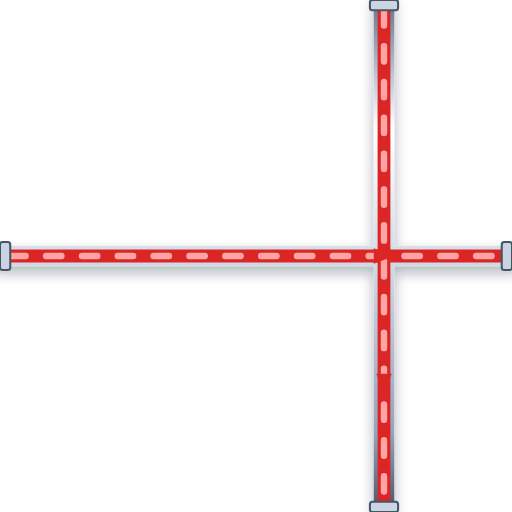
t = 0.00 s
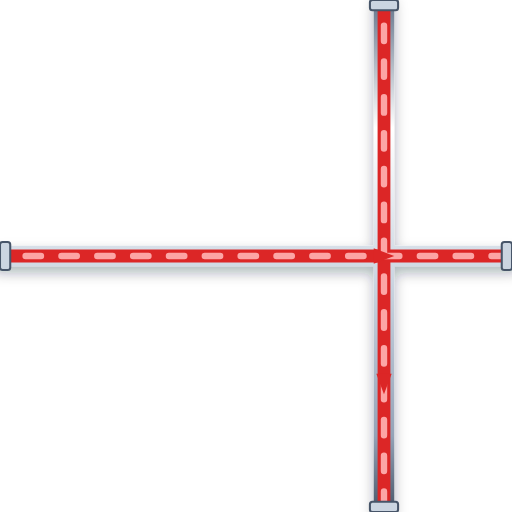
t = 0.20 s
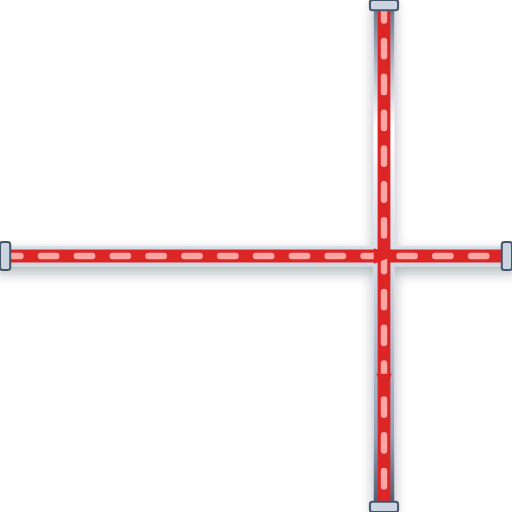
t = 0.40 s
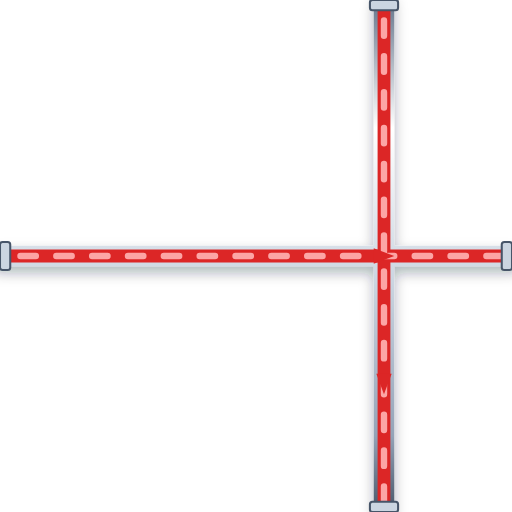
t = 0.60 s

The animated SVG that drew these frames (rendered in a browser with its animation timeline set to each time). Animation: 1 CSS @keyframes rule; one cycle of 0.80 s, repeats indefinitely.

<svg xmlns="http://www.w3.org/2000/svg" viewBox="0 0 200 200" width="200" height="200">
  <defs>
    <style>
      @keyframes p-flow-anim {
        from { stroke-dashoffset: 24; } to { stroke-dashoffset: 0; }
      }
      .anim-p-flow {
        stroke-dasharray: 6 8;
        animation: p-flow-anim 0.8s linear infinite;
      }
    </style>
    <filter id="ssPipeShadow" x="-15%" y="-15%" width="130%" height="130%">
      <feDropShadow dx="0" dy="2.5" stdDeviation="2.5" flood-color="#0f172a" flood-opacity="0.32" />
    </filter>
    <linearGradient id="ssPipeGradH" x1="0%" y1="0%" x2="0%" y2="100%">
      <stop offset="0%" stop-color="#64748b" /><stop offset="25%" stop-color="#ffffff" />
      <stop offset="55%" stop-color="#cbd5e1" /><stop offset="85%" stop-color="#94a3b8" /><stop offset="100%" stop-color="#475569" />
    </linearGradient>
  </defs>

  <!-- Stainless Steel 316 Outer Casing (8px with 3D Drop Shadow) -->
  <path d="M 0 100 L 200 100 M 150 0 L 150 200" stroke="url(#ssPipeGradH)" stroke-width="8" fill="none" stroke-linecap="round" stroke-linejoin="round" filter="url(#ssPipeShadow)"/>

  <!-- Process Fluid Core (5px) -->
  <path d="M 0 100 L 200 100 M 150 0 L 150 200" stroke="#DC2626" stroke-width="5" fill="none" stroke-linecap="round" stroke-linejoin="round"/>

  <!-- Animated Fluid Flow Stream Dashes (2.5px) -->
  <path d="M 0 100 L 200 100 M 150 0 L 150 200" stroke="#FCA5A5" stroke-width="2.5" fill="none" stroke-linejoin="round" stroke-linecap="round" class="anim-p-flow"/>

  <!-- Directional Flow Arrow -->
  <polygon points="146,97 154,100 146,103" fill="#DC2626" /> <polygon points="147,146 150,154 153,146" fill="#DC2626" />

  <!-- ANSI Flange Connection Collars -->
  <rect x="0" y="94.5" width="4" height="11" rx="1" fill="#cbd5e1" stroke="#475569" stroke-width="0.8"/>
  <rect x="196" y="94.5" width="4" height="11" rx="1" fill="#cbd5e1" stroke="#475569" stroke-width="0.8"/>
  <rect x="144.5" y="0" width="11" height="4" rx="1" fill="#cbd5e1" stroke="#475569" stroke-width="0.8"/>
  <rect x="144.5" y="196" width="11" height="4" rx="1" fill="#cbd5e1" stroke="#475569" stroke-width="0.8"/>
</svg>
